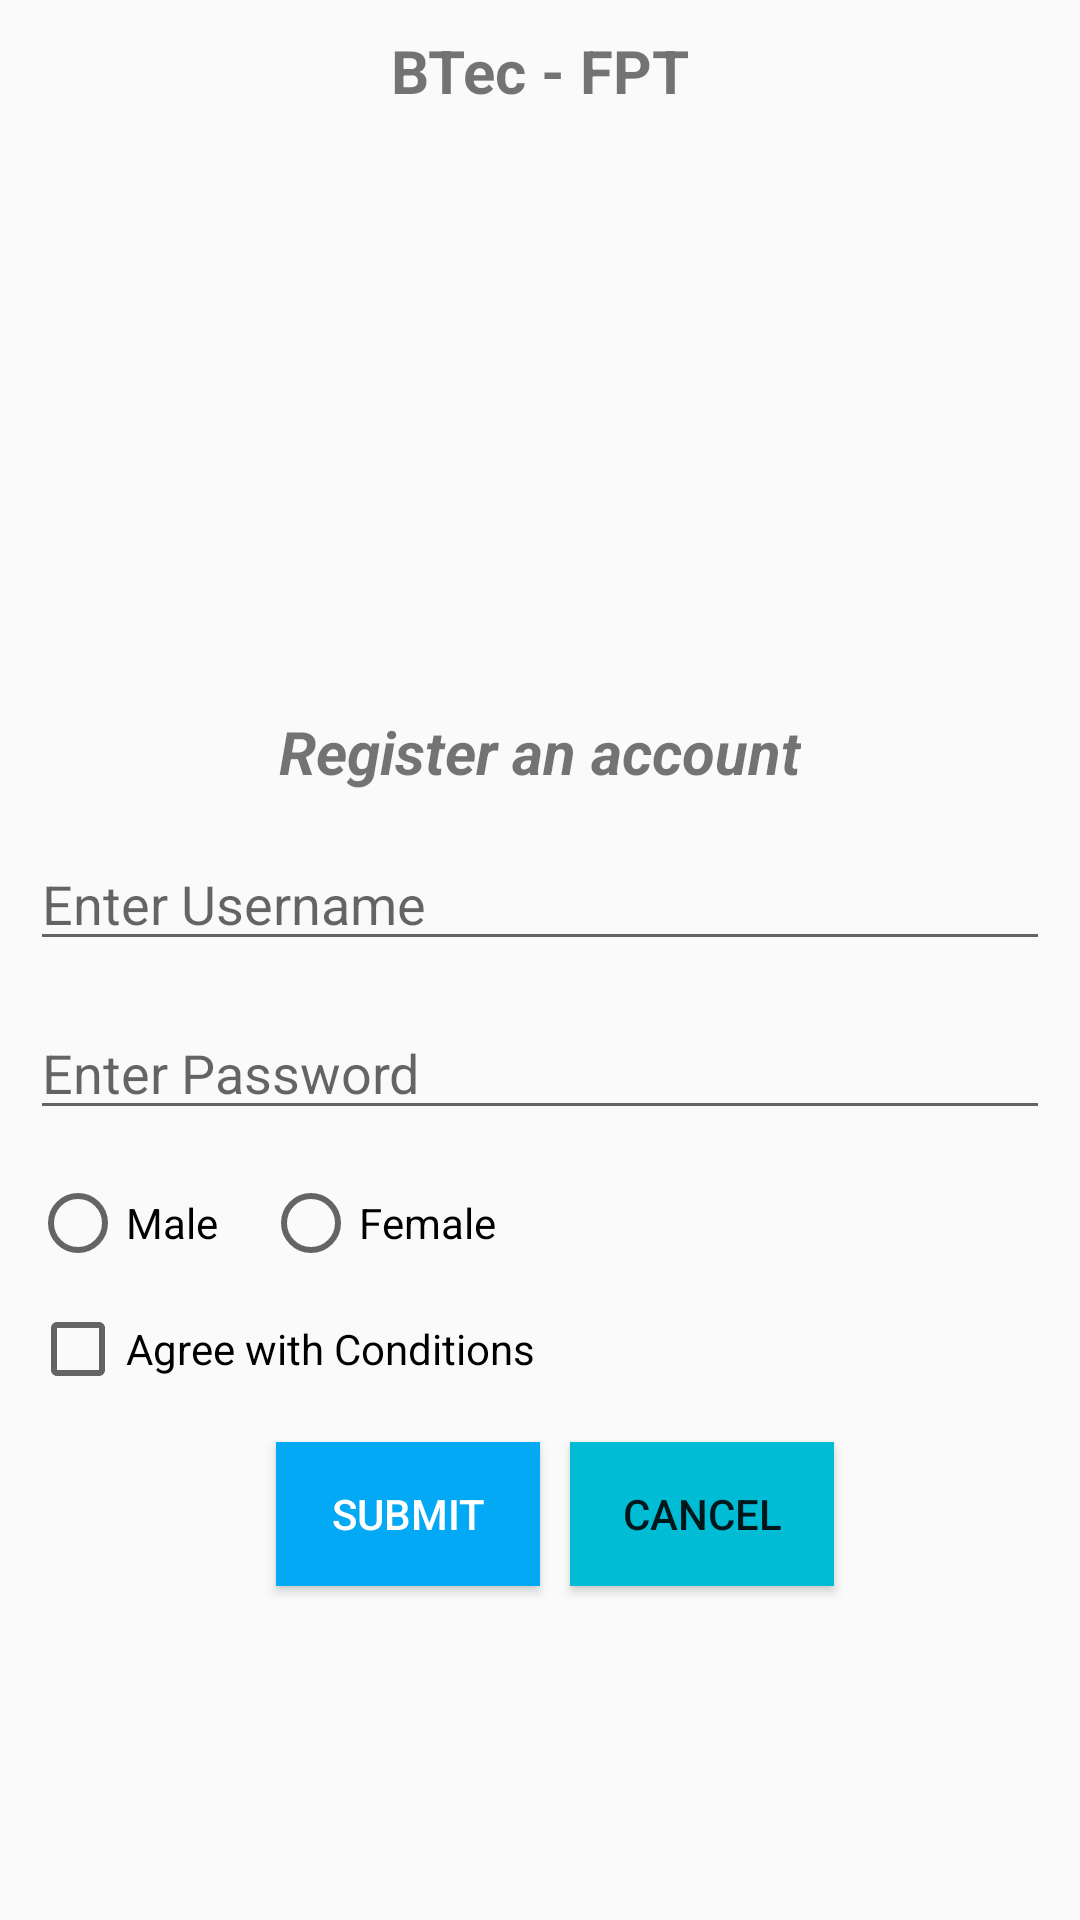

Reconstruct the res/layout file that produces this screen, plus the resources it refers to.
<!-- AndroidManifest.xml: application theme Theme.AppCompat.Light.NoActionBar -->
<!-- res/layout/activity_demo_constraint_layout.xml -->
<?xml version="1.0" encoding="utf-8"?>
<androidx.constraintlayout.widget.ConstraintLayout xmlns:android="http://schemas.android.com/apk/res/android"
    xmlns:tools="http://schemas.android.com/tools"
    android:layout_width="match_parent"
    android:layout_height="match_parent"
    xmlns:app="http://schemas.android.com/apk/res-auto"
    android:padding="10dp">

    <TextView
        android:layout_width="wrap_content"
        android:layout_height="wrap_content"
        android:text="BTec - FPT"
        android:textSize="20sp"
        android:textStyle="bold"
        app:layout_constraintLeft_toLeftOf="parent"
        app:layout_constraintRight_toRightOf="parent"
        app:layout_constraintStart_toStartOf="parent"
        app:layout_constraintEnd_toEndOf="parent"
        tools:ignore="MissingConstraints"
        android:id="@+id/tvTitle" />

    <ImageView
        android:layout_width="180dp"
        android:layout_height="180dp"
        android:src="@drawable/logo_btec"
        app:layout_constraintTop_toBottomOf="@id/tvTitle"
        app:layout_constraintLeft_toLeftOf="parent"
        app:layout_constraintRight_toRightOf="parent"
        app:layout_constraintStart_toStartOf="parent"
        app:layout_constraintEnd_toEndOf="parent"
        android:layout_marginTop="10dp"
        android:contentDescription="Logo"
        android:id="@+id/imgLogo" />

    <TextView
        android:layout_width="wrap_content"
        android:layout_height="wrap_content"
        android:textSize="20sp"
        android:text="Register an account"
        android:textStyle="bold|italic"
        app:layout_constraintTop_toBottomOf="@id/imgLogo"
        app:layout_constraintLeft_toLeftOf="parent"
        app:layout_constraintRight_toRightOf="parent"
        app:layout_constraintStart_toStartOf="parent"
        app:layout_constraintEnd_toEndOf="parent"
        android:layout_marginTop="10dp"
        android:id="@+id/tvRegister" />

    <EditText
        android:layout_width="match_parent"
        android:layout_height="wrap_content"
        android:inputType="text"
        android:hint="Enter Username"
        android:autofillHints="false"
        app:layout_constraintTop_toBottomOf="@id/tvRegister"
        android:layout_marginTop="15dp"
        android:id="@+id/edtUsername" />

    <EditText
        android:layout_width="match_parent"
        android:layout_height="wrap_content"
        android:inputType="textPassword"
        android:hint="Enter Password"
        android:autofillHints="false"
        app:layout_constraintTop_toBottomOf="@id/edtUsername"
        android:layout_marginTop="15dp"
        android:id="@+id/editPassword" />

    <RadioGroup
        android:layout_width="match_parent"
        android:layout_height="wrap_content"
        android:orientation="horizontal"
        android:id="@+id/radGroupGender"
        app:layout_constraintTop_toBottomOf="@id/editPassword"
        android:layout_marginTop="15dp">

        <RadioButton
            android:layout_width="wrap_content"
            android:layout_height="wrap_content"
            android:text="Male"
            android:id="@+id/radMale" />

        <RadioButton
            android:layout_width="wrap_content"
            android:layout_height="wrap_content"
            android:text="Female"
            android:id="@+id/radFemale"
            android:layout_marginStart="15dp" />
    </RadioGroup>

    <CheckBox
        android:layout_width="wrap_content"
        android:layout_height="wrap_content"
        android:id="@+id/cbAgree"
        android:text="Agree with Conditions"
        app:layout_constraintTop_toBottomOf="@id/radGroupGender"
        android:layout_marginTop="10dp"
        tools:ignore="MissingConstraints" />

    <Button
        android:layout_width="wrap_content"
        android:layout_height="wrap_content"
        android:text="Submit"
        android:background="#03A9F4"
        android:textColor="@color/white"
        android:id="@+id/btnSubmit"
        app:layout_constraintTop_toBottomOf="@id/cbAgree"
        app:layout_constraintRight_toLeftOf="@id/tvEmpty"
        android:layout_marginTop="15dp" />

    <TextView
        android:layout_width="wrap_content"
        android:layout_height="wrap_content"
        android:id="@+id/tvEmpty"
        app:layout_constraintTop_toBottomOf="@id/cbAgree"
        app:layout_constraintStart_toStartOf="parent"
        app:layout_constraintEnd_toEndOf="parent"
        android:layout_marginTop="15dp" />

    <Button
        android:layout_width="wrap_content"
        android:layout_height="wrap_content"
        android:text="Cancel"
        android:background="#00BCD4"
        android:id="@+id/btnCancel"
        app:layout_constraintTop_toBottomOf="@id/cbAgree"
        app:layout_constraintLeft_toRightOf="@id/tvEmpty"
        android:layout_marginStart="10dp"
        android:layout_marginTop="15dp" />
</androidx.constraintlayout.widget.ConstraintLayout>
<!-- resources referenced by this layout -->
<resources>

  <!-- not gathered from this repository: default colours our renderer supplied (Android Studio template values) -->
  <color name="white">#FFFFFFFF</color>
</resources>
